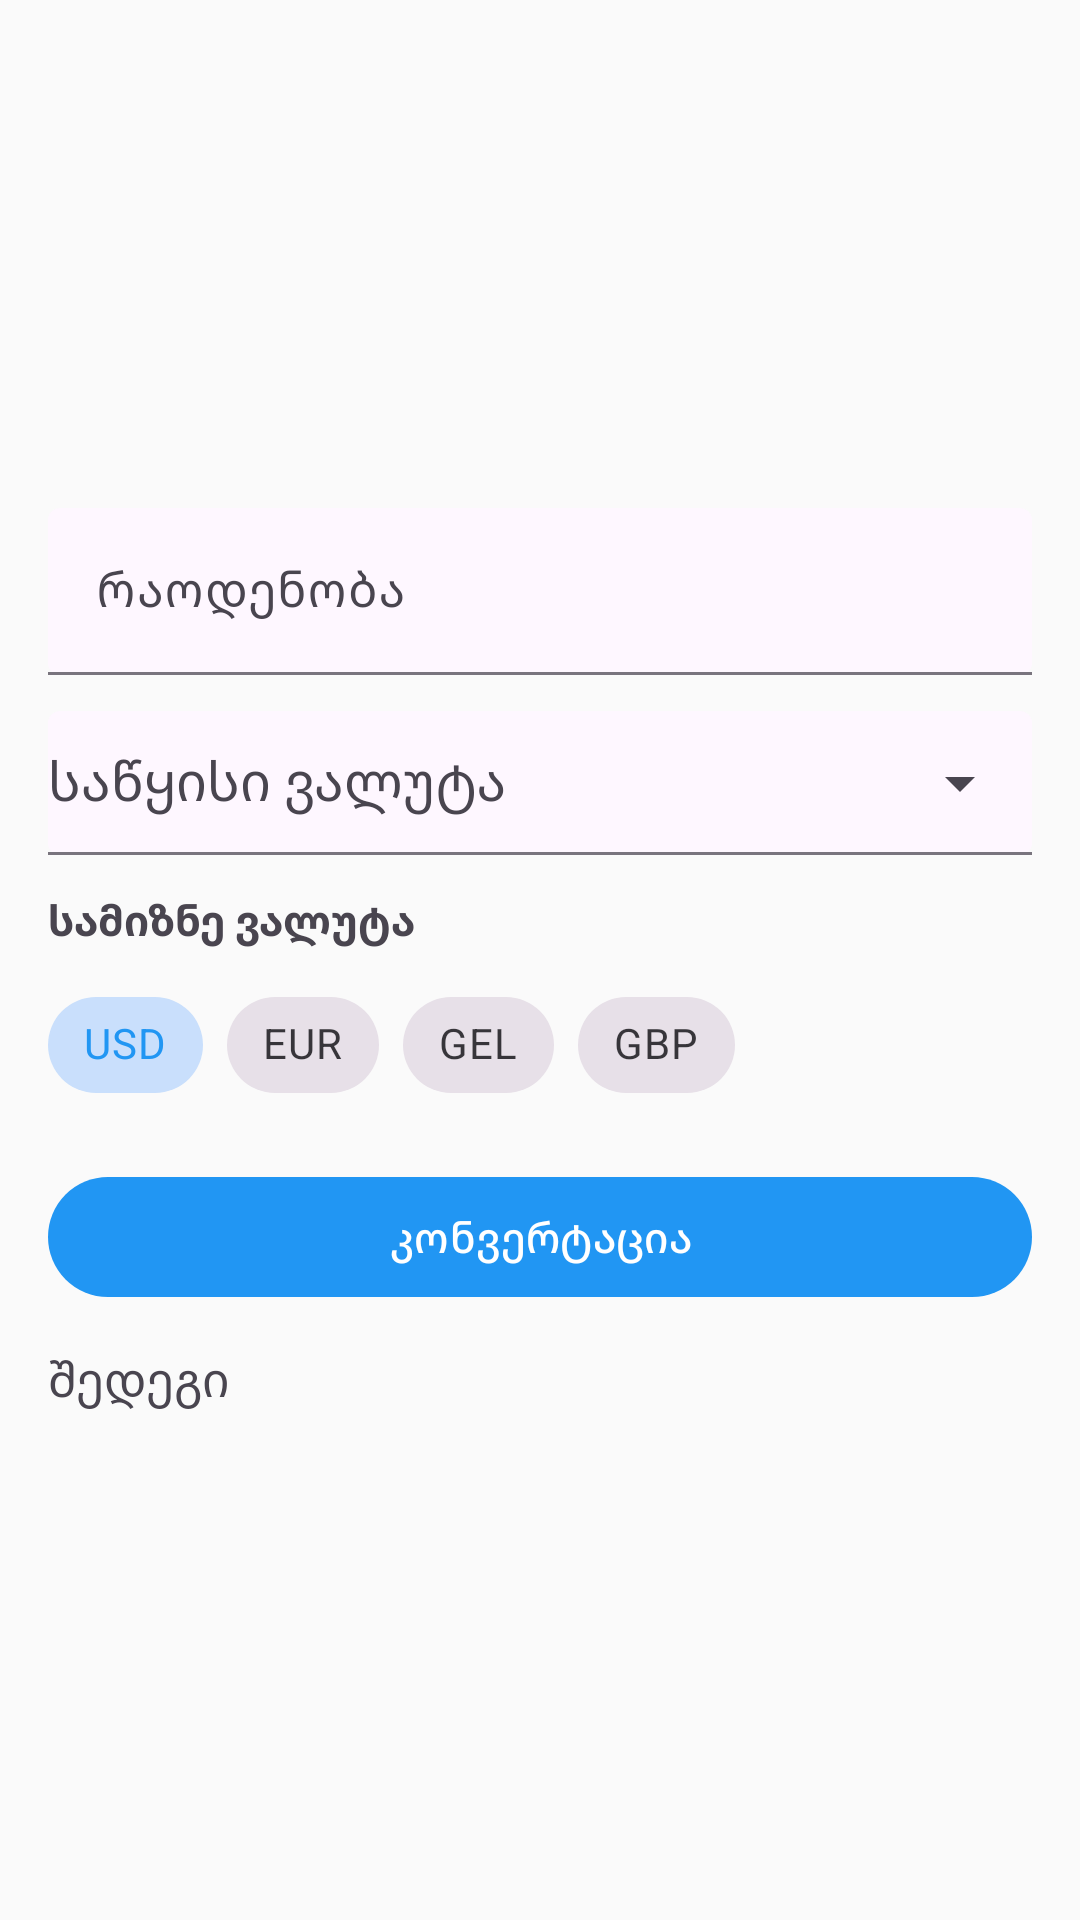

Android layout source for this screen:
<!-- AndroidManifest.xml: application theme Theme.FinalExamApplication -->
<!-- res/layout/fragment_currency_convert.xml -->
<?xml version="1.0" encoding="utf-8"?>
<androidx.constraintlayout.widget.ConstraintLayout
    xmlns:android="http://schemas.android.com/apk/res/android"
    xmlns:app="http://schemas.android.com/apk/res-auto"
    xmlns:tools="http://schemas.android.com/tools"
    android:layout_width="match_parent"
    android:layout_height="match_parent"
    android:padding="16dp"
    tools:context=".ui.fragments.CurrencyConvertFragment">

    <LinearLayout
        android:id="@+id/content"
        android:layout_width="0dp"
        android:layout_height="wrap_content"
        android:orientation="vertical"
        app:layout_constraintTop_toTopOf="parent"
        app:layout_constraintBottom_toBottomOf="parent"
        app:layout_constraintStart_toStartOf="parent"
        app:layout_constraintEnd_toEndOf="parent"
        app:layout_constraintWidth_max="420dp">


        <com.google.android.material.textfield.TextInputLayout
            android:id="@+id/tilAmount"
            android:layout_width="match_parent"
            android:layout_height="wrap_content"
            android:hint="@string/amount_hint"
            app:boxBackgroundMode="filled">

            <com.google.android.material.textfield.TextInputEditText
                android:id="@+id/etAmount"
                android:layout_width="match_parent"
                android:layout_height="wrap_content"
                android:minHeight="48dp"
                android:inputType="numberDecimal"
                android:imeOptions="actionDone"
                android:contentDescription="@string/amount_hint"/>
        </com.google.android.material.textfield.TextInputLayout>


        <com.google.android.material.textfield.TextInputLayout
            android:id="@+id/tilFrom"
            android:layout_width="match_parent"
            android:layout_height="wrap_content"
            android:layout_marginTop="12dp"
            android:hint="@string/from_currency_label"
            app:endIconMode="dropdown_menu"
            app:endIconContentDescription="@string/from_currency_label"
            app:boxBackgroundMode="filled">

            <com.google.android.material.textfield.MaterialAutoCompleteTextView
                android:id="@+id/spinnerFrom"
                android:layout_width="match_parent"
                android:layout_height="wrap_content"
                android:minHeight="48dp"
                android:inputType="none"
                android:singleLine="true"
                android:importantForAutofill="no"
                android:contentDescription="@string/from_currency_label"/>
        </com.google.android.material.textfield.TextInputLayout>


        <TextView
            android:id="@+id/tvToLabel"
            android:layout_width="wrap_content"
            android:layout_height="wrap_content"
            android:layout_marginTop="12dp"
            android:text="@string/to_currency_label"
            android:textStyle="bold"/>

        <com.google.android.material.chip.ChipGroup
            android:id="@+id/chipGroupTo"
            android:layout_width="match_parent"
            android:layout_height="wrap_content"
            android:layout_marginTop="8dp"
            app:singleSelection="true"
            app:selectionRequired="true">

            <com.google.android.material.chip.Chip
                android:id="@+id/chipUsd"
                style="@style/Widget.MaterialComponents.Chip.Choice"
                android:layout_width="wrap_content"
                android:layout_height="wrap_content"
                android:text="@string/currency_usd"
                android:checkable="true"
                android:checked="true"/>

            <com.google.android.material.chip.Chip
                android:id="@+id/chipEur"
                style="@style/Widget.MaterialComponents.Chip.Choice"
                android:layout_width="wrap_content"
                android:layout_height="wrap_content"
                android:text="@string/currency_eur"
                android:checkable="true"/>

            <com.google.android.material.chip.Chip
                android:id="@+id/chipGel"
                style="@style/Widget.MaterialComponents.Chip.Choice"
                android:layout_width="wrap_content"
                android:layout_height="wrap_content"
                android:text="@string/currency_gel"
                android:checkable="true"/>

            <com.google.android.material.chip.Chip
                android:id="@+id/chipGbp"
                style="@style/Widget.MaterialComponents.Chip.Choice"
                android:layout_width="wrap_content"
                android:layout_height="wrap_content"
                android:text="@string/currency_gbp"
                android:checkable="true"/>

        </com.google.android.material.chip.ChipGroup>


        <com.google.android.material.button.MaterialButton
            android:id="@+id/btnConvert"
            android:layout_width="match_parent"
            android:layout_height="48dp"
            android:layout_marginTop="16dp"
            android:text="@string/action_convert"
            android:textAllCaps="false"/>


        <TextView
            android:id="@+id/tvResult"
            android:layout_width="match_parent"
            android:layout_height="wrap_content"
            android:layout_marginTop="12dp"
            android:text="@string/result_label"
            android:textSize="16sp"/>

    </LinearLayout>

</androidx.constraintlayout.widget.ConstraintLayout>
<!-- resources referenced by this layout -->
<resources>
  <string name="action_convert">კონვერტაცია</string>
  <string name="amount_hint">რაოდენობა</string>
  <string name="currency_eur">EUR</string>
  <string name="currency_gbp">GBP</string>
  <string name="currency_gel">GEL</string>
  <string name="currency_usd">USD</string>
  <string name="from_currency_label">საწყისი ვალუტა</string>
  <string name="result_label">შედეგი</string>
  <string name="to_currency_label">სამიზნე ვალუტა</string>
  <style name="Theme.FinalExamApplication" parent="Theme.Material3.DayNight.NoActionBar">
          <item name="colorPrimary">@color/primary</item>
          <item name="colorOnPrimary">@android:color/white</item>
  
          <item name="colorSecondary">@color/accent</item>
          <item name="colorOnSecondary">@android:color/black</item>
  
          <item name="android:statusBarColor" tools:targetApi="l">?attr/colorPrimary</item>
  
          <item name="android:windowBackground">@color/background</item>
          <item name="android:textColorPrimary">@color/primary_text</item>
          <item name="android:textColorSecondary">@color/secondary_text</item>
      </style>
  <color name="primary">#2196F3</color>
  <color name="accent">#FF4081</color>
  <color name="background">#FAFAFA</color>
  <color name="primary_text">#212121</color>
  <color name="secondary_text">#757575</color>
</resources>
